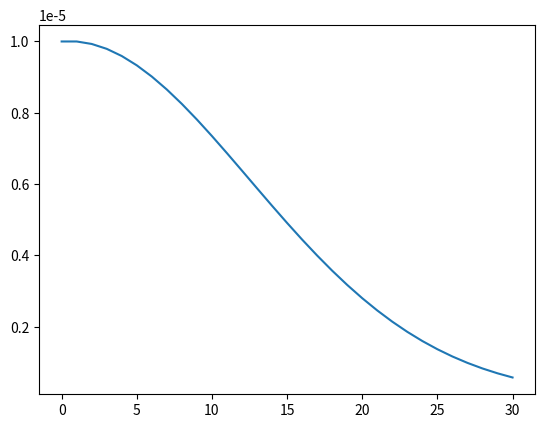

Recreate this plot in Python.
import math
import matplotlib.pyplot as plt

def lr_time_based_decay(epoch, lr, nb_epoch=0):
    # decay = lr / nb_epoch
    decay = 0.007
    return lr * 1 / (1 + decay * epoch)


def lr_step_decay(epoch, lr, nb_epoch=0):
    drop_rate = .99
    epochs_drop = 8

    if epoch % epochs_drop == 0:
        return lr * math.pow(drop_rate, math.floor(epoch/epochs_drop))

    return lr


def lr_asc_desc_decay(epoch, lr, nb_epoch=0):
    lr_max = 0.00009
    lr_min = 1e-6
    lr_ascending_ep = 10
    lr_sus_ep = 0
    decay = 0.8

    if epoch < lr_ascending_ep:
        lr = (lr_max - lr) / lr_ascending_ep * epoch + lr

    elif epoch < lr_ascending_ep + lr_sus_ep:
        lr = lr_max

    else:
        lr = (lr_max - lr_min) * decay**(epoch -
                                         lr_ascending_ep - lr_sus_ep) + lr_min

    return lr


def plot_lr_decay(lr_function, lr, epoch, nb_epoch):
    if epoch == nb_epoch:
        return lr
    else:
        lr.append(lr_function(epoch, lr[-1], nb_epoch))
        return plot_lr_decay(lr_function, lr, epoch+1, nb_epoch)

if __name__ == "__main__":
    nb_epoch = 30
    returned_lr = plot_lr_decay(lr_time_based_decay, [0.00001], 0, nb_epoch)
    print(returned_lr)

    plt.plot(list(range(0, (nb_epoch+1))), returned_lr)
    plt.show()
